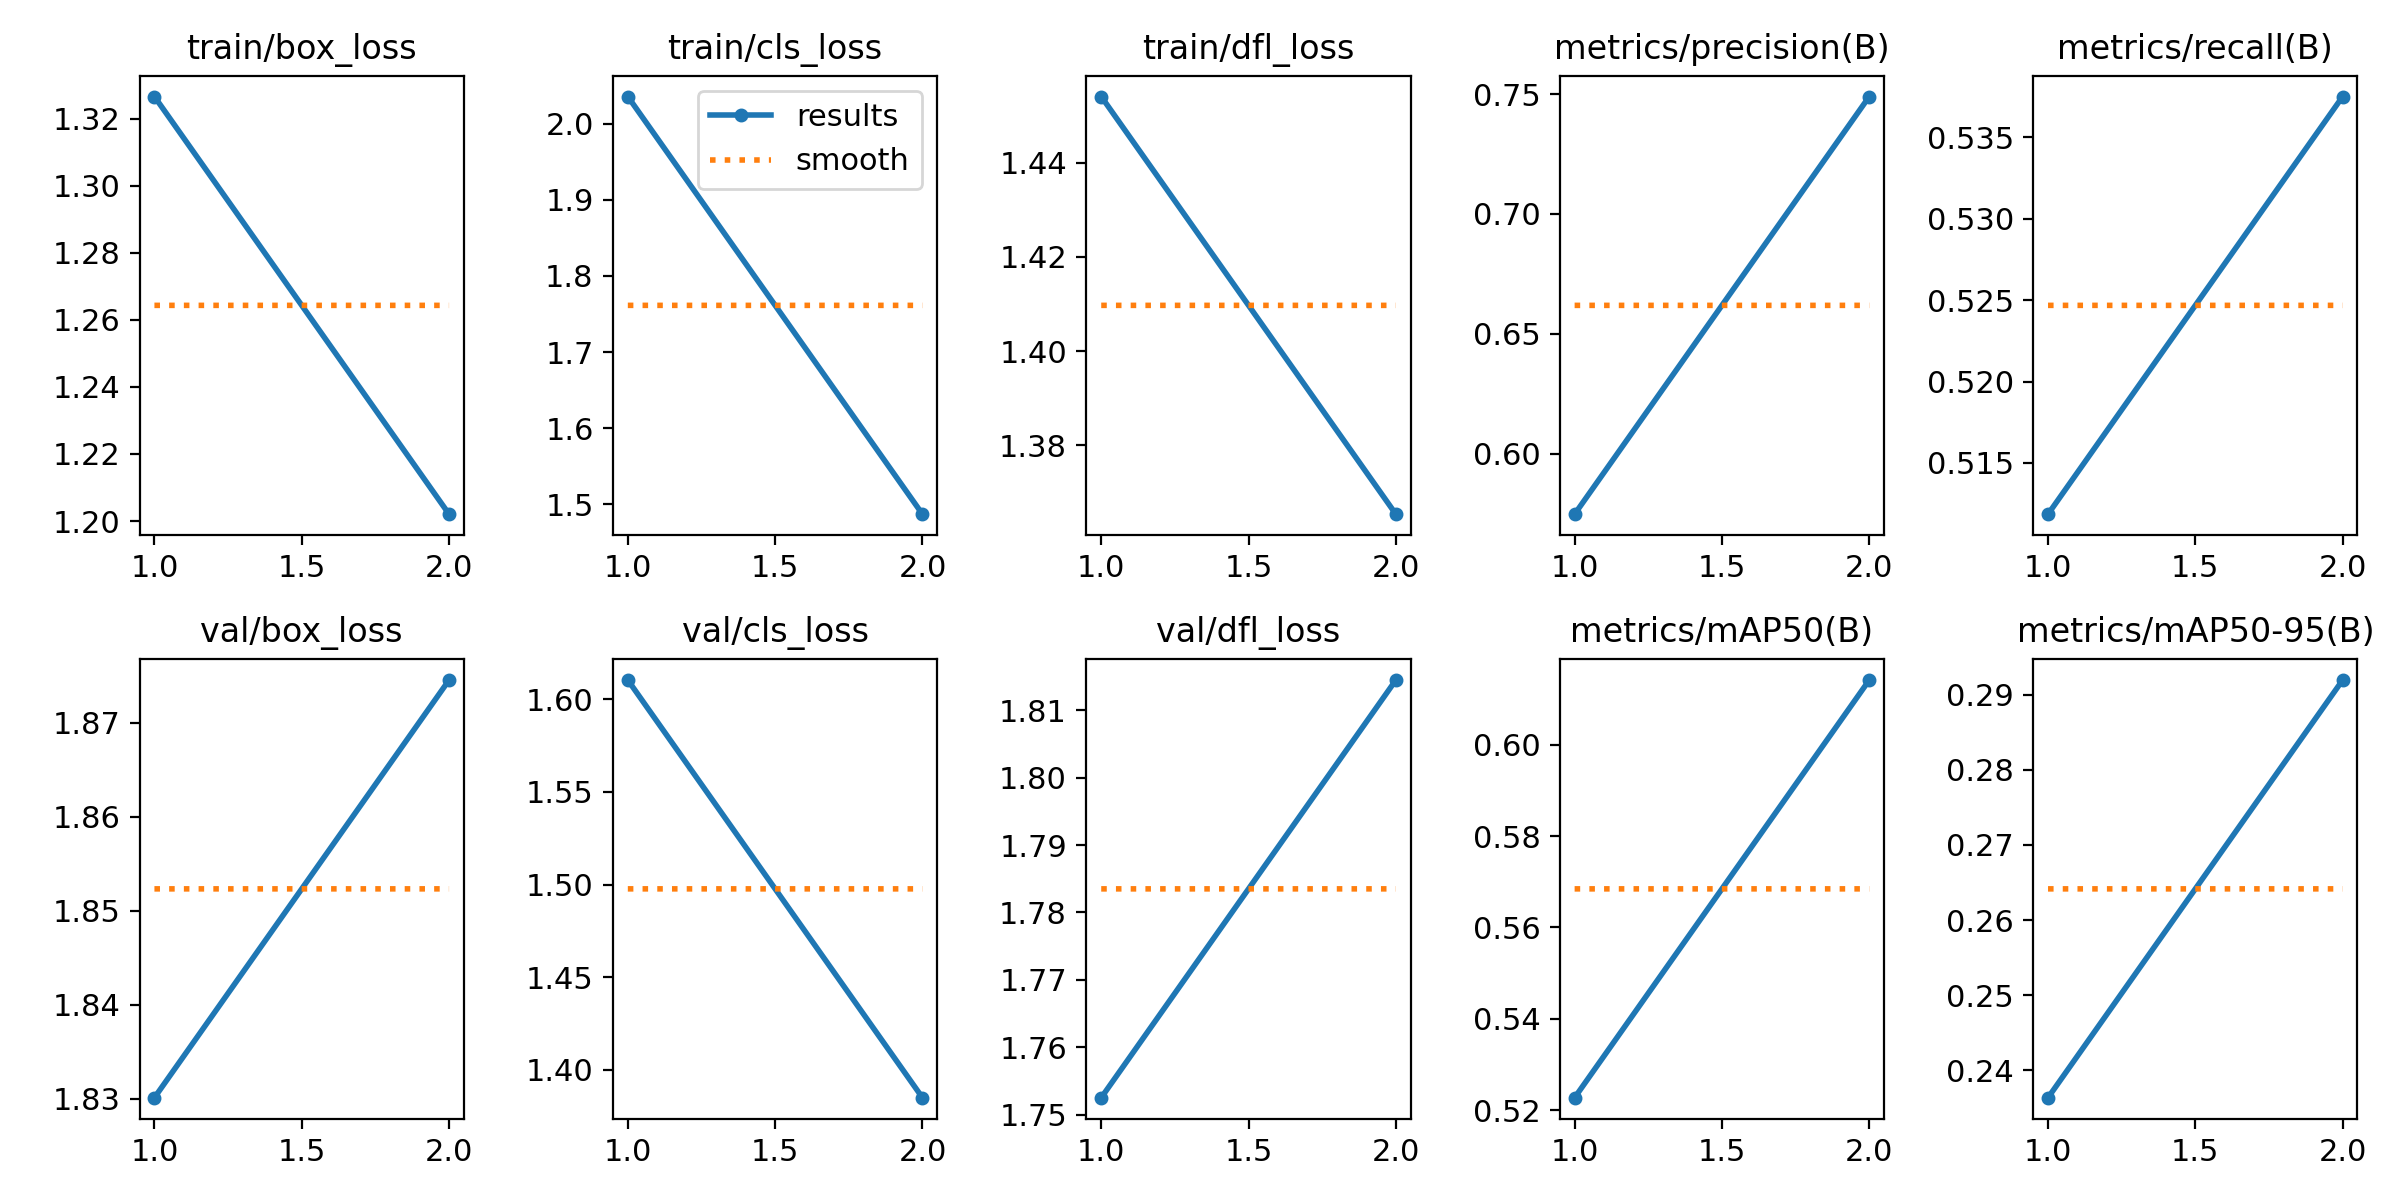

Values plotted in this chart, from the file beside it:
epoch, time, train/box_loss, train/cls_loss, train/dfl_loss, metrics/precision(B), metrics/recall(B), metrics/mAP50(B), metrics/mAP50-95(B), val/box_loss, val/cls_loss, val/dfl_loss, lr/pg0, lr/pg1, lr/pg2
1, 57.31, 1.327, 2.036, 1.454, 0.5748, 0.5119, 0.5228, 0.2364, 1.83, 1.61, 1.752, 0.0002376, 0.0002376, 0.0002376
2, 109.2, 1.202, 1.487, 1.365, 0.749, 0.5375, 0.6141, 0.2919, 1.875, 1.385, 1.815, 0.0002402, 0.0002402, 0.0002402
